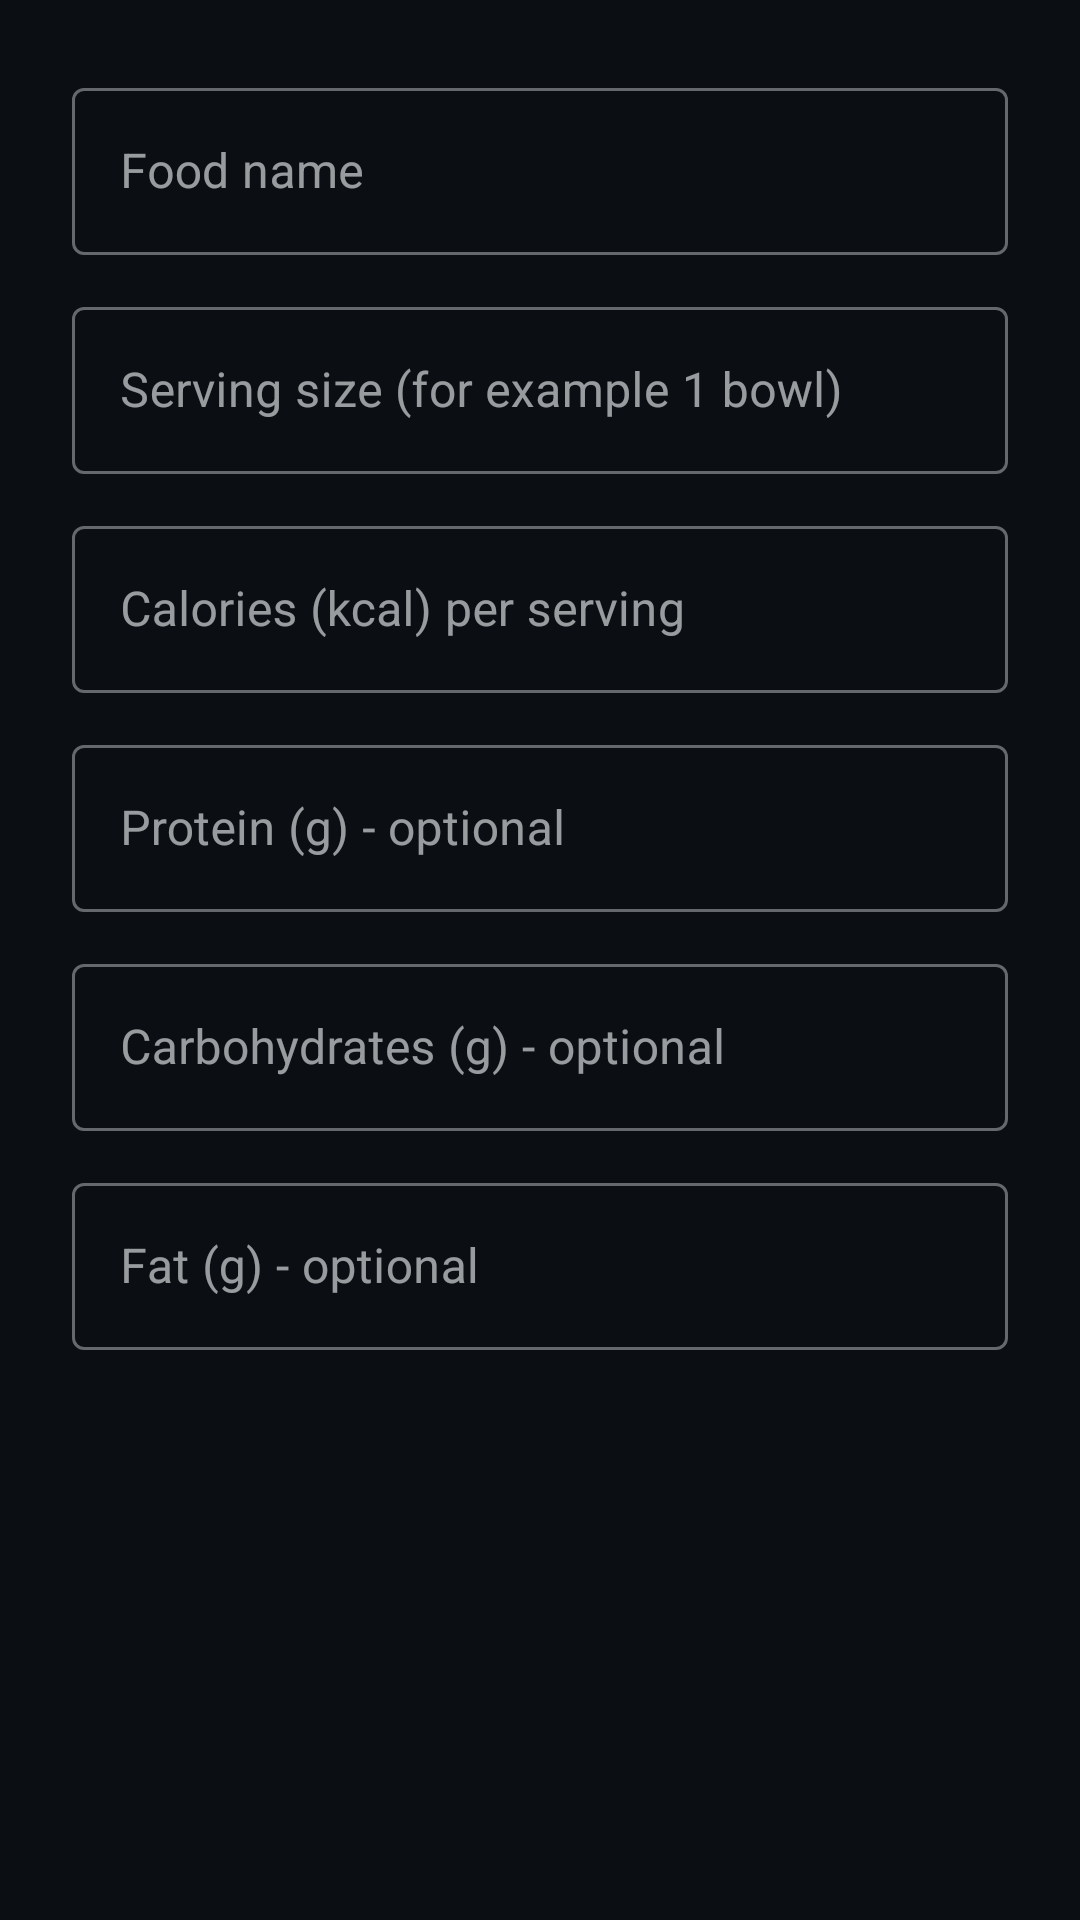

Write the Android layout XML for this screen, with the resource values it uses.
<!-- AndroidManifest.xml: application theme Theme.FitTrackerPro -->
<!-- res/layout/dialog_custom_food.xml -->
<?xml version="1.0" encoding="utf-8"?>
<ScrollView xmlns:android="http://schemas.android.com/apk/res/android"
    android:layout_width="match_parent"
    android:layout_height="wrap_content">

    <LinearLayout
        android:layout_width="match_parent"
        android:layout_height="wrap_content"
        android:orientation="vertical"
        android:padding="24dp">

        <com.google.android.material.textfield.TextInputLayout
            android:id="@+id/tilName"
            style="@style/Widget.MaterialComponents.TextInputLayout.OutlinedBox"
            android:layout_width="match_parent"
            android:layout_height="wrap_content"
            android:hint="Food name">

            <com.google.android.material.textfield.TextInputEditText
                android:id="@+id/etName"
                android:layout_width="match_parent"
                android:layout_height="wrap_content"
                android:inputType="textCapSentences" />
        </com.google.android.material.textfield.TextInputLayout>

        <com.google.android.material.textfield.TextInputLayout
            android:id="@+id/tilServing"
            style="@style/Widget.MaterialComponents.TextInputLayout.OutlinedBox"
            android:layout_width="match_parent"
            android:layout_height="wrap_content"
            android:layout_marginTop="12dp"
            android:hint="Serving size (for example 1 bowl)">

            <com.google.android.material.textfield.TextInputEditText
                android:id="@+id/etServing"
                android:layout_width="match_parent"
                android:layout_height="wrap_content"
                android:inputType="text" />
        </com.google.android.material.textfield.TextInputLayout>

        <com.google.android.material.textfield.TextInputLayout
            android:id="@+id/tilCalories"
            style="@style/Widget.MaterialComponents.TextInputLayout.OutlinedBox"
            android:layout_width="match_parent"
            android:layout_height="wrap_content"
            android:layout_marginTop="12dp"
            android:hint="Calories (kcal) per serving">

            <com.google.android.material.textfield.TextInputEditText
                android:id="@+id/etCalories"
                android:layout_width="match_parent"
                android:layout_height="wrap_content"
                android:inputType="numberDecimal" />
        </com.google.android.material.textfield.TextInputLayout>

        <com.google.android.material.textfield.TextInputLayout
            android:id="@+id/tilProtein"
            style="@style/Widget.MaterialComponents.TextInputLayout.OutlinedBox"
            android:layout_width="match_parent"
            android:layout_height="wrap_content"
            android:layout_marginTop="12dp"
            android:hint="Protein (g) - optional">

            <com.google.android.material.textfield.TextInputEditText
                android:id="@+id/etProtein"
                android:layout_width="match_parent"
                android:layout_height="wrap_content"
                android:inputType="numberDecimal" />
        </com.google.android.material.textfield.TextInputLayout>

        <com.google.android.material.textfield.TextInputLayout
            android:id="@+id/tilCarbs"
            style="@style/Widget.MaterialComponents.TextInputLayout.OutlinedBox"
            android:layout_width="match_parent"
            android:layout_height="wrap_content"
            android:layout_marginTop="12dp"
            android:hint="Carbohydrates (g) - optional">

            <com.google.android.material.textfield.TextInputEditText
                android:id="@+id/etCarbs"
                android:layout_width="match_parent"
                android:layout_height="wrap_content"
                android:inputType="numberDecimal" />
        </com.google.android.material.textfield.TextInputLayout>

        <com.google.android.material.textfield.TextInputLayout
            android:id="@+id/tilFat"
            style="@style/Widget.MaterialComponents.TextInputLayout.OutlinedBox"
            android:layout_width="match_parent"
            android:layout_height="wrap_content"
            android:layout_marginTop="12dp"
            android:hint="Fat (g) - optional">

            <com.google.android.material.textfield.TextInputEditText
                android:id="@+id/etFat"
                android:layout_width="match_parent"
                android:layout_height="wrap_content"
                android:inputType="numberDecimal" />
        </com.google.android.material.textfield.TextInputLayout>
    </LinearLayout>
</ScrollView>
<!-- resources referenced by this layout -->
<resources>
  <style name="Theme.FitTrackerPro" parent="Theme.MaterialComponents.NoActionBar">
          <item name="colorPrimary">@color/accent</item>
          <item name="colorPrimaryVariant">@color/accent_dark</item>
          <item name="colorOnPrimary">@color/background</item>
          <item name="colorSecondary">@color/accent_cyan</item>
          <item name="colorOnSecondary">@color/background</item>
          <item name="colorSurface">@color/card</item>
          <item name="colorOnSurface">@color/text_primary</item>
          <item name="colorOnBackground">@color/text_primary</item>
          <item name="colorError">@color/error</item>
          <item name="android:colorBackground">@color/background</item>
          <item name="android:windowBackground">@color/background</item>
          <item name="android:textColorPrimary">@color/text_primary</item>
          <item name="android:textColorSecondary">@color/text_secondary</item>
          <item name="android:statusBarColor">@color/background</item>
          <item name="android:navigationBarColor">@color/card</item>
  
          
          <item name="materialButtonStyle">@style/Widget.FitTrackerPro.Button</item>
          <item name="materialCardViewStyle">@style/Widget.FitTrackerPro.CardView</item>
      </style>
  <color name="accent">#2DD4BF</color>
  <color name="accent_dark">#10B981</color>
  <color name="background">#0B0F14</color>
  <color name="accent_cyan">#38BDF8</color>
  <color name="card">#151B23</color>
  <color name="text_primary">#F8FAFC</color>
  <color name="error">#EF4444</color>
  <color name="text_secondary">#94A3B8</color>
  <style name="Widget.FitTrackerPro.Button" parent="Widget.MaterialComponents.Button">
          <item name="cornerRadius">24dp</item>
          <item name="android:textAllCaps">false</item>
          <item name="android:letterSpacing">0.01</item>
          <item name="android:textStyle">bold</item>
          <item name="elevation">0dp</item>
      </style>
  <style name="Widget.FitTrackerPro.CardView" parent="Widget.MaterialComponents.CardView">
          <item name="cardBackgroundColor">@color/card</item>
          <item name="cardCornerRadius">18dp</item>
          <item name="cardElevation">0dp</item>
          <item name="strokeColor">@color/card_stroke</item>
          <item name="strokeWidth">1dp</item>
      </style>
  <color name="card_stroke">#242F3D</color>
</resources>
